The GitHub repository ZheNiuNick/Fintech_533_project contains a labelled image folder "output_BTC" with 2 categories: downtrend, uptrend. Examples follow, each with its label.

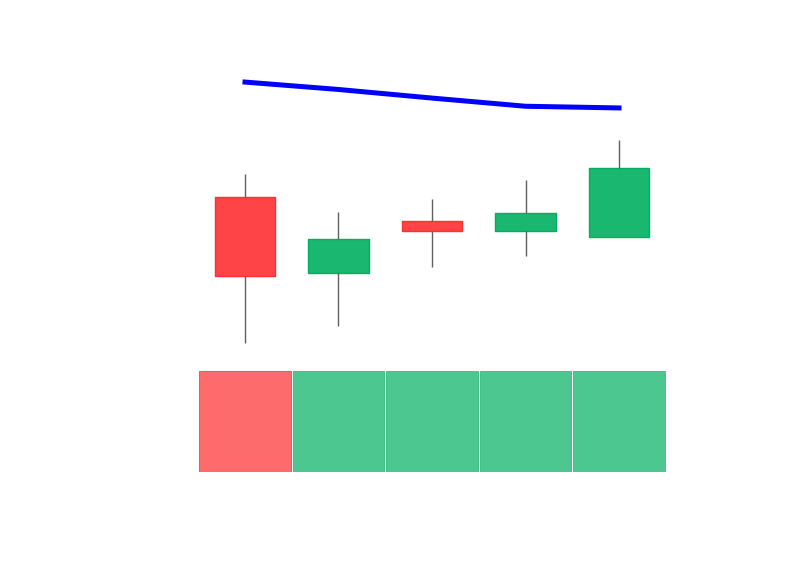
Label: downtrend

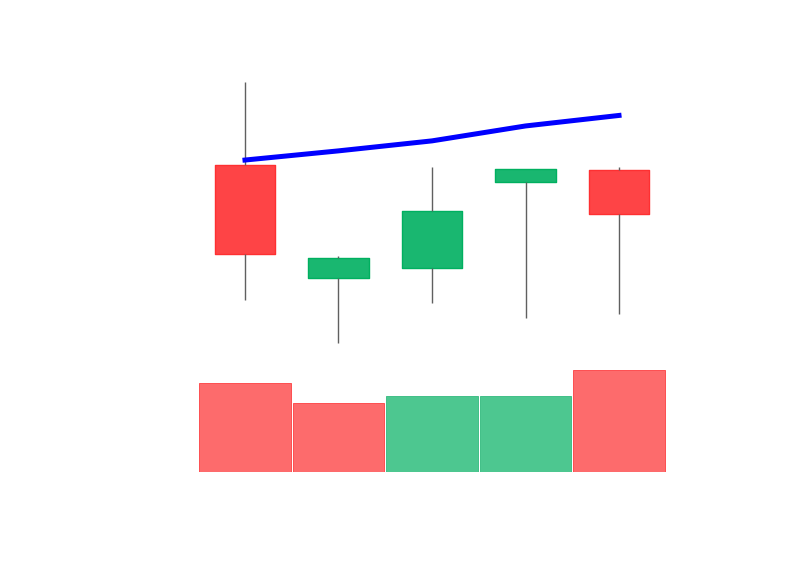
Label: downtrend

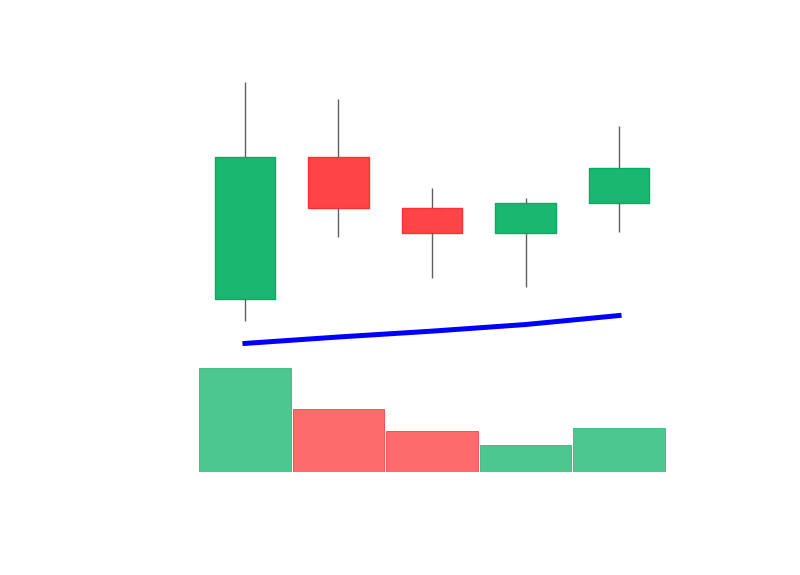
Label: uptrend

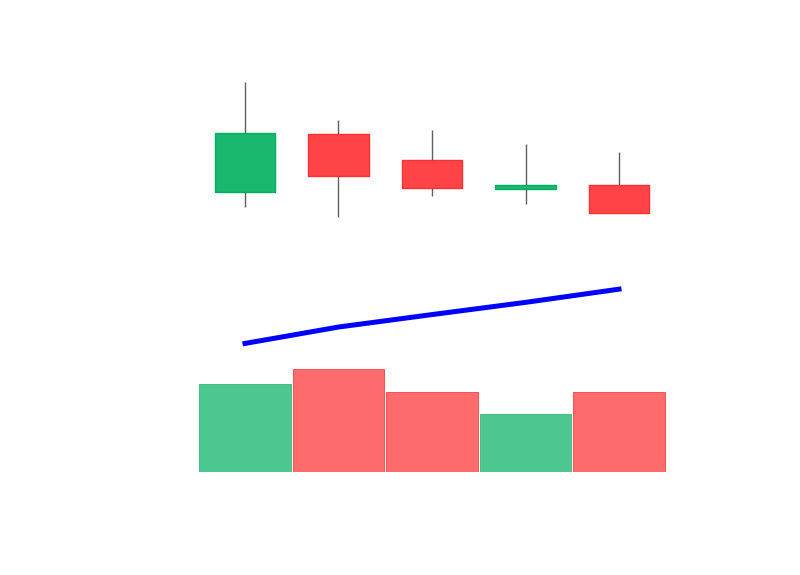
Label: uptrend

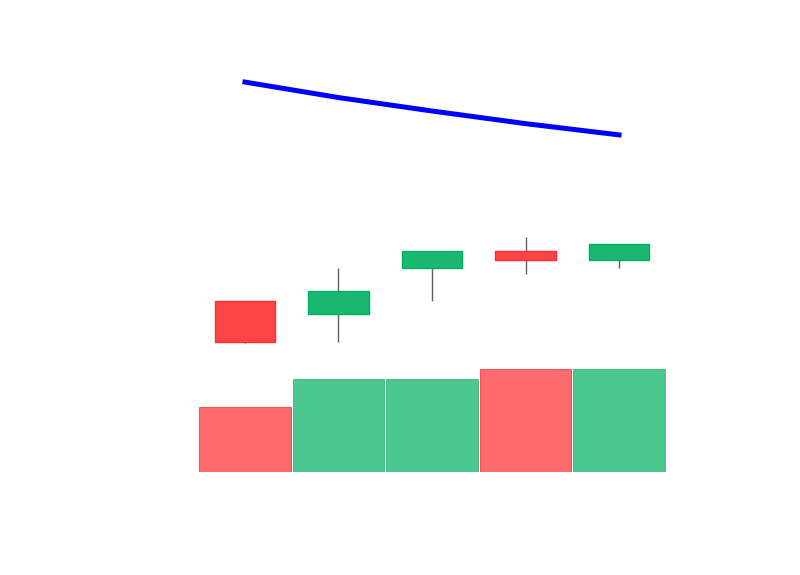
Label: downtrend

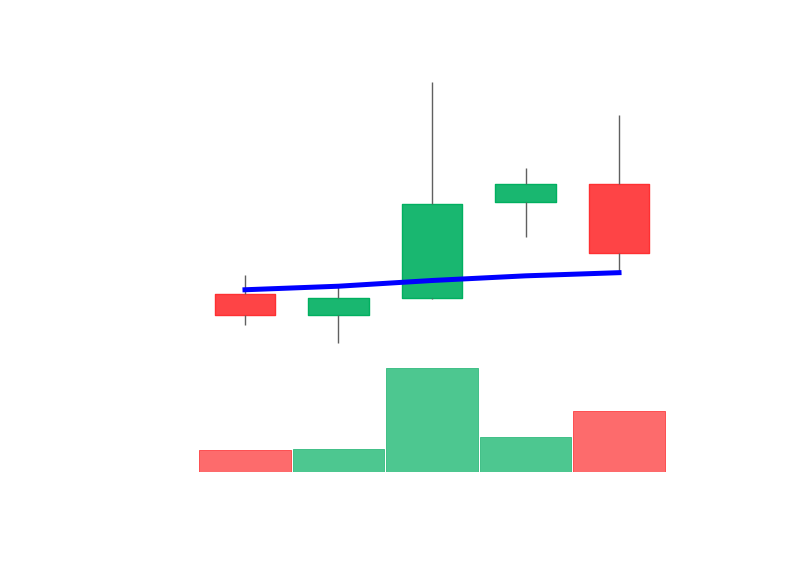
Label: uptrend
